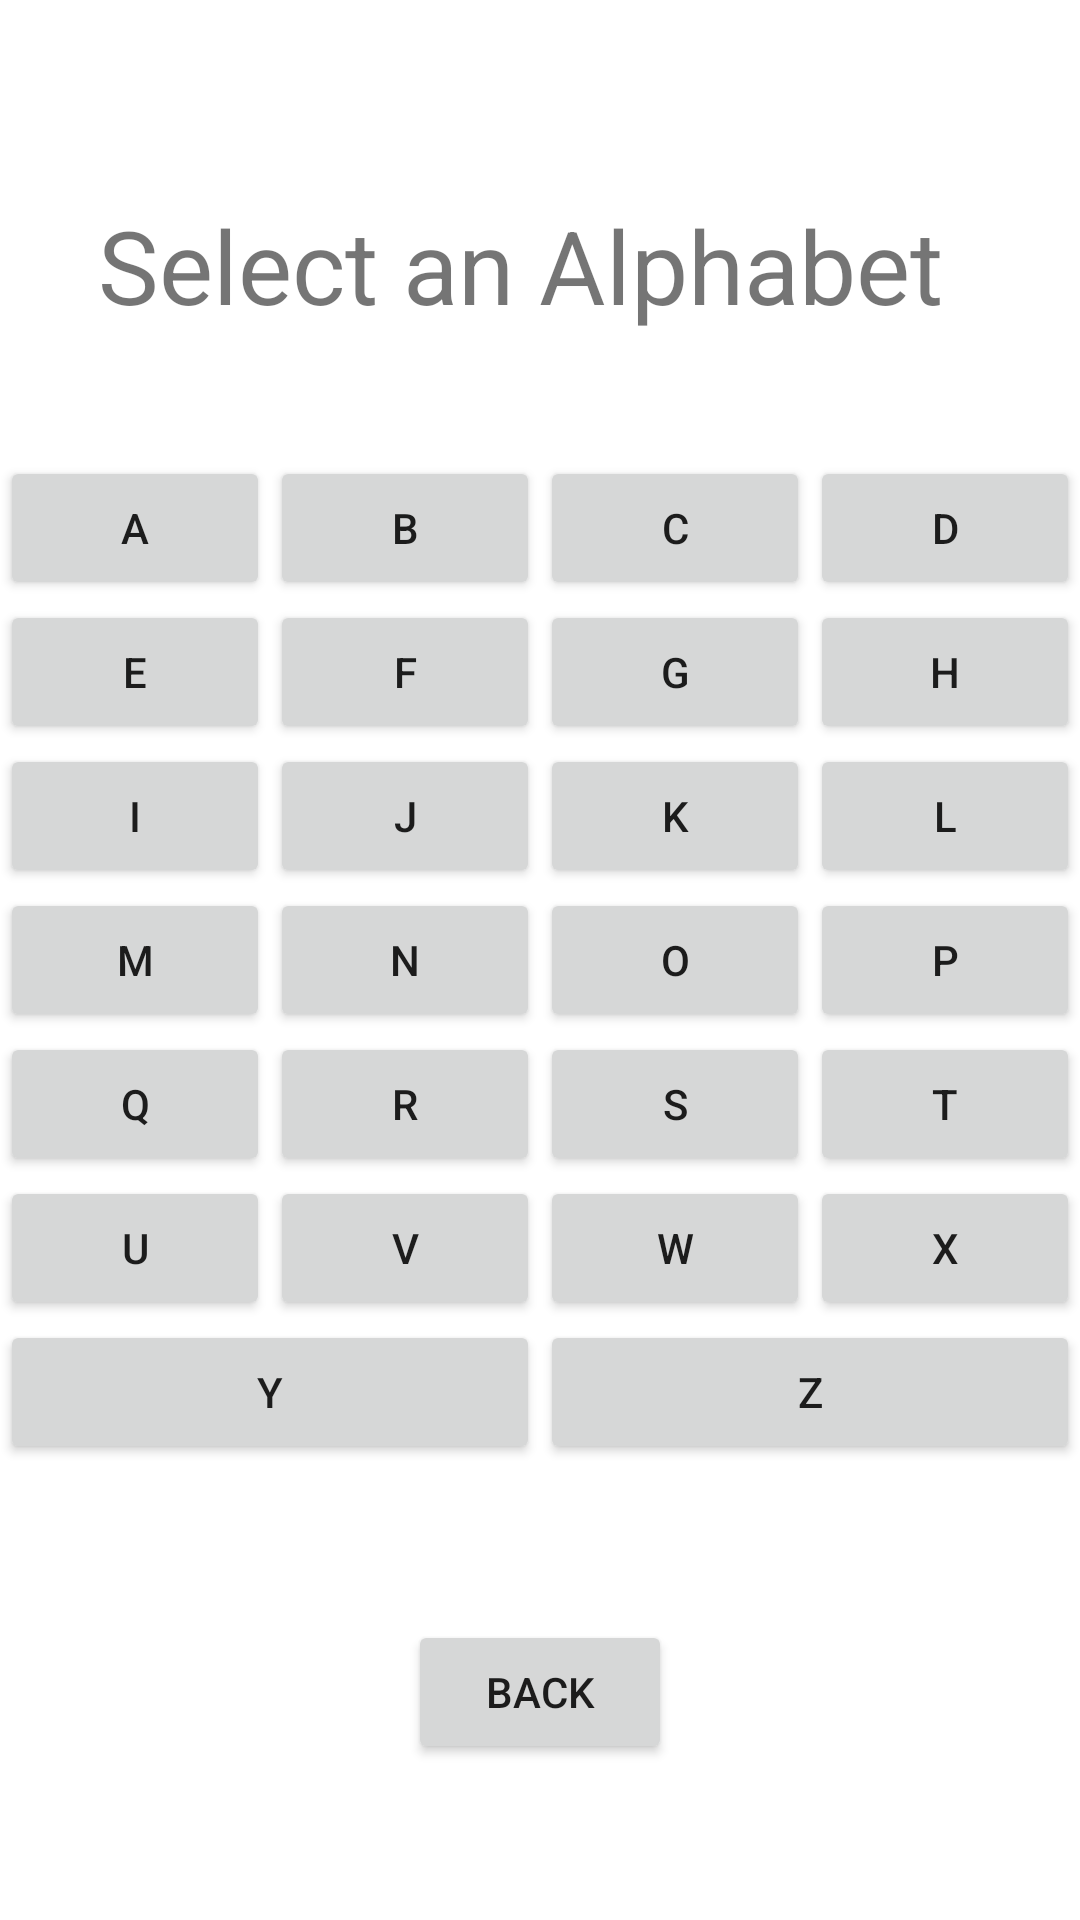

Here is an Android app screen rendered from its layout file. Give the layout XML and the strings, colors and styles it references.
<!-- AndroidManifest.xml: application theme Theme.KidsBook -->
<!-- res/layout/activity_main2.xml -->
<?xml version="1.0" encoding="utf-8"?>
<androidx.constraintlayout.widget.ConstraintLayout xmlns:android="http://schemas.android.com/apk/res/android"
    xmlns:app="http://schemas.android.com/apk/res-auto"
    xmlns:tools="http://schemas.android.com/tools"
    android:layout_width="match_parent"
    android:layout_height="match_parent"
    tools:context=".MainActivity2">

    <TableLayout
        android:id="@+id/tableLayout"
        android:layout_width="match_parent"
        android:layout_height="wrap_content"
        app:layout_constraintBottom_toBottomOf="parent"
        app:layout_constraintEnd_toEndOf="parent"
        app:layout_constraintStart_toStartOf="parent"
        app:layout_constraintTop_toTopOf="parent">

        <TableRow
            android:layout_width="match_parent"
            android:layout_height="match_parent">

            <Button
                android:id="@+id/button28"
                android:layout_width="0dp"
                android:layout_height="wrap_content"
                android:layout_weight="1"
                android:onClick="displayA"
                android:text="A" />

            <Button
                android:id="@+id/button32"
                android:layout_width="0dp"
                android:layout_height="wrap_content"
                android:layout_weight="1"
                android:onClick="displayB"
                android:text="B" />
            />

            <Button
                android:id="@+id/button30"
                android:layout_width="0dp"
                android:layout_height="wrap_content"
                android:layout_weight="1"
                android:onClick="displayC"
                android:text="C" />
            />

            <Button
                android:id="@+id/button31"
                android:layout_width="0dp"
                android:layout_height="wrap_content"
                android:layout_weight="1"
                android:onClick="displayD"
                android:text="D" />
            />
        </TableRow>

        <TableRow
            android:layout_width="match_parent"
            android:layout_height="match_parent">

            <Button
                android:id="@+id/button29"
                android:layout_width="0dp"
                android:layout_height="wrap_content"
                android:layout_weight="1"
                android:onClick="displayE"
                android:text="E" />
            />

            <Button
                android:id="@+id/button36"
                android:layout_width="0dp"
                android:layout_height="wrap_content"
                android:layout_weight="1"
                android:onClick="displayF"
                android:text="F" />
            />

            <Button
                android:id="@+id/button35"
                android:layout_width="0dp"
                android:layout_height="wrap_content"
                android:layout_weight="1"
                android:onClick="displayG"
                android:text="G" />
            />

            <Button
                android:id="@+id/button34"
                android:layout_width="0dp"
                android:layout_height="wrap_content"
                android:layout_weight="1"
                android:onClick="displayH"
                android:text="H" />
            />
        </TableRow>

        <TableRow
            android:layout_width="match_parent"
            android:layout_height="match_parent">

            <Button
                android:id="@+id/button41"
                android:layout_width="0dp"
                android:layout_height="wrap_content"
                android:layout_weight="1"
                android:onClick="displayI"
                android:text="I" />
            />

            <Button
                android:id="@+id/button40"
                android:layout_width="0dp"
                android:layout_height="wrap_content"
                android:layout_weight="1"
                android:onClick="displayJ"
                android:text="J" />
            />

            <Button
                android:id="@+id/button39"
                android:layout_width="0dp"
                android:layout_height="wrap_content"
                android:layout_weight="1"
                android:onClick="displayK"
                android:text="K" />
            />

            <Button
                android:id="@+id/button38"
                android:layout_width="0dp"
                android:layout_height="wrap_content"
                android:layout_weight="1"
                android:onClick="displayL"
                android:text="L" />
            />
        </TableRow>

        <TableRow
            android:layout_width="match_parent"
            android:layout_height="match_parent">

            <Button
                android:id="@+id/button46"
                android:layout_width="0dp"
                android:layout_height="wrap_content"
                android:layout_weight="1"
                android:onClick="displayM"
                android:text="M" />
            />

            <Button
                android:id="@+id/button45"
                android:layout_width="0dp"
                android:layout_height="wrap_content"
                android:layout_weight="1"
                android:onClick="displayN"
                android:text="N" />
            />

            <Button
                android:id="@+id/button44"
                android:layout_width="0dp"
                android:layout_height="wrap_content"
                android:layout_weight="1"
                android:onClick="displayO"
                android:text="O" />
            />

            <Button
                android:id="@+id/button43"
                android:layout_width="0dp"
                android:layout_height="wrap_content"
                android:layout_weight="1"
                android:onClick="displayP"
                android:text="P" />
            />
        </TableRow>

        <TableRow
            android:layout_width="match_parent"
            android:layout_height="match_parent">

            <Button
                android:id="@+id/button51"
                android:layout_width="0dp"
                android:layout_height="wrap_content"
                android:layout_weight="1"
                android:onClick="displayQ"
                android:text="Q" />
            />

            <Button
                android:id="@+id/button49"
                android:layout_width="0dp"
                android:layout_height="wrap_content"
                android:layout_weight="1"
                android:onClick="displayR"
                android:text="R" />
            />

            <Button
                android:id="@+id/button50"
                android:layout_width="0dp"
                android:layout_height="wrap_content"
                android:layout_weight="1"
                android:onClick="displayS"
                android:text="S" />
            />

            <Button
                android:id="@+id/button48"
                android:layout_width="0dp"
                android:layout_height="wrap_content"
                android:layout_weight="1"
                android:onClick="displayT"
                android:text="T" />
            />
        </TableRow>

        <TableRow
            android:layout_width="match_parent"
            android:layout_height="match_parent">

            <Button
                android:id="@+id/button55"
                android:layout_width="0dp"
                android:layout_height="wrap_content"
                android:layout_weight="1"
                android:onClick="displayU"
                android:text="U" />
            />

            <Button
                android:id="@+id/button54"
                android:layout_width="0dp"
                android:layout_height="wrap_content"
                android:layout_weight="1"
                android:onClick="displayV"
                android:text="V" />
            />

            <Button
                android:id="@+id/button53"
                android:layout_width="0dp"
                android:layout_height="wrap_content"
                android:layout_weight="1"
                android:onClick="displayW"
                android:text="W" />
            />

            <Button
                android:id="@+id/button52"
                android:layout_width="0dp"
                android:layout_height="wrap_content"
                android:layout_weight="1"
                android:onClick="displayX"
                android:text="X" />
            />
        </TableRow>

        <TableRow
            android:layout_width="match_parent"
            android:layout_height="match_parent">

            <Button
                android:id="@+id/button57"
                android:layout_width="0dp"
                android:layout_height="wrap_content"
                android:layout_weight="1"
                android:onClick="displayY"
                android:text="Y" />
            />

            <Button
                android:id="@+id/button56"
                android:layout_width="0dp"
                android:layout_height="wrap_content"
                android:layout_weight="1"
                android:onClick="displayZ"
                android:text="Z" />
            />
        </TableRow>
    </TableLayout>

    <TextView
        android:id="@+id/textView2"
        android:layout_width="295dp"
        android:layout_height="102dp"
        android:fontFamily="sans-serif"
        android:text="Select an Alphabet"
        android:textSize="34sp"
        app:layout_constraintBottom_toBottomOf="parent"
        app:layout_constraintEnd_toEndOf="parent"
        app:layout_constraintStart_toStartOf="parent"
        app:layout_constraintTop_toTopOf="parent"
        app:layout_constraintVertical_bias="0.122" />

    <Button
        android:id="@+id/button37"
        android:layout_width="wrap_content"
        android:layout_height="wrap_content"
        android:text="Back"
        app:layout_constraintBottom_toBottomOf="parent"
        app:layout_constraintEnd_toEndOf="parent"
        app:layout_constraintStart_toStartOf="parent"
        app:layout_constraintTop_toBottomOf="@+id/tableLayout"
        android:onClick="onHome"/>
</androidx.constraintlayout.widget.ConstraintLayout>
<!-- resources referenced by this layout -->
<resources>
  <style name="Theme.KidsBook" parent="Theme.MaterialComponents.DayNight.DarkActionBar">
          
          <item name="colorPrimary">@color/purple_500</item>
          <item name="colorPrimaryVariant">@color/purple_700</item>
          <item name="colorOnPrimary">@color/white</item>
          
          <item name="colorSecondary">@color/teal_200</item>
          <item name="colorSecondaryVariant">@color/teal_700</item>
          <item name="colorOnSecondary">@color/black</item>
          
          <item name="android:statusBarColor" tools:targetApi="l">?attr/colorPrimaryVariant</item>
          
      </style>
  <!-- not gathered from this repository: default colours our renderer supplied (Android Studio template values) -->
  <color name="purple_500">#FF6200EE</color>
  <color name="purple_700">#FF3700B3</color>
  <color name="teal_200">#FF03DAC5</color>
  <color name="teal_700">#FF018786</color>
  <color name="black">#FF000000</color>
  <color name="white">#FFFFFFFF</color>
</resources>
